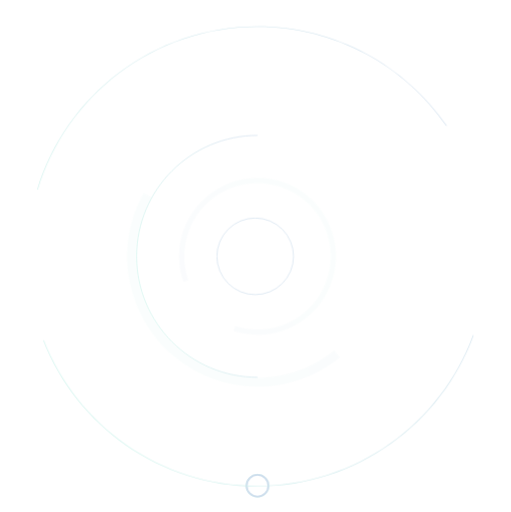
t = 0.00 s
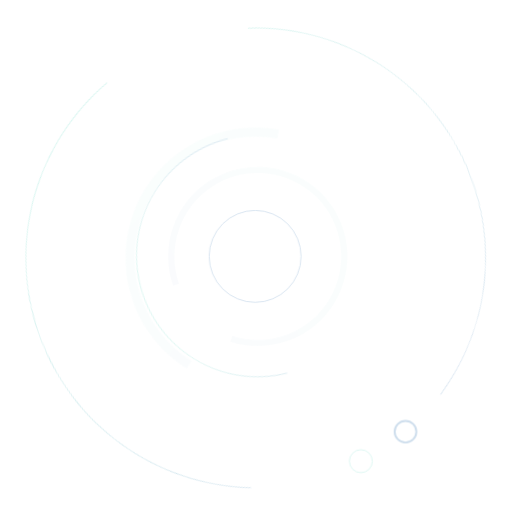
t = 1.50 s
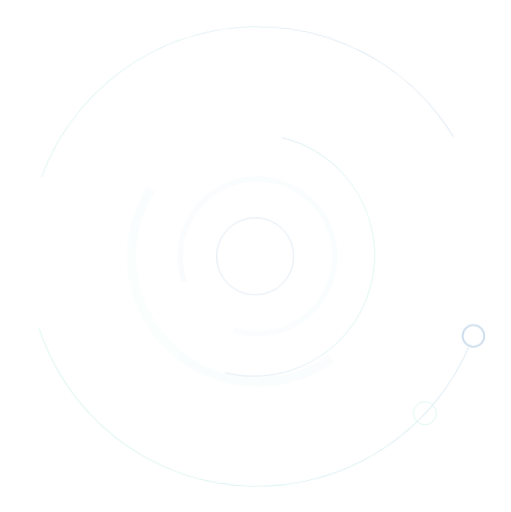
t = 2.63 s
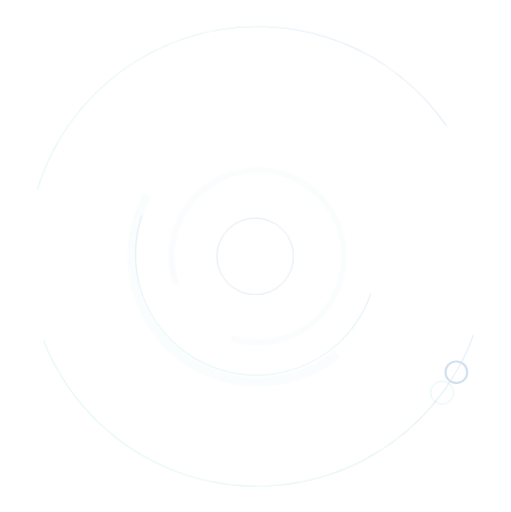
t = 3.00 s
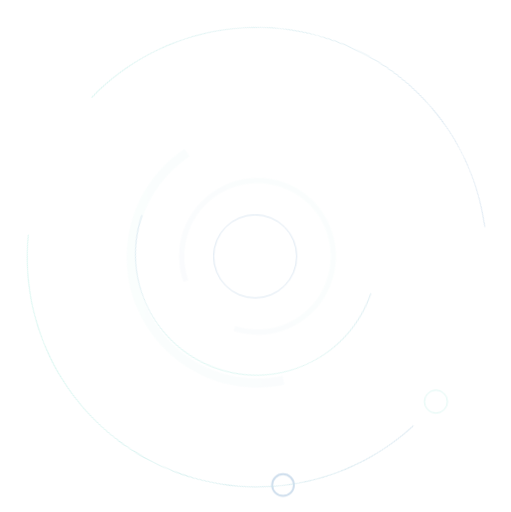
t = 5.00 s
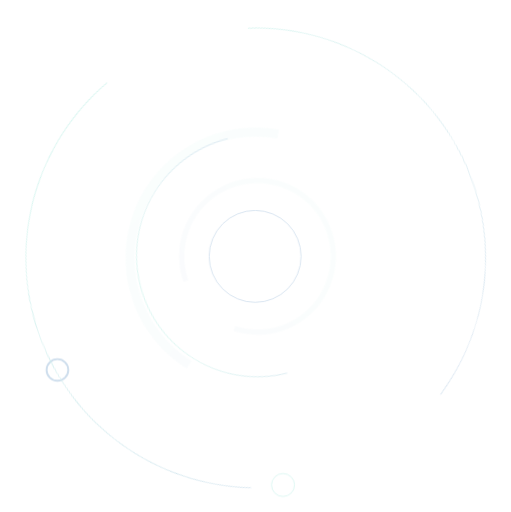
t = 7.50 s

The animated SVG that drew these frames (rendered in a browser with its animation timeline set to each time). Animation: 2 SMIL elements (animateMotion=2), 3 CSS @keyframes rules; frames cover the first 7.50 s, repeats indefinitely.

<svg width="720" height="722" viewBox="0 0 720 722" fill="none" xmlns="http://www.w3.org/2000/svg" xmlns:xlink="http://www.w3.org/1999/xlink">
    <defs>
    
        <style>
            .circle {
                animation: rotate 2s ease infinite;
                transform-origin: 50% 50%;
            }
            .circle-reverse {
                animation: rotate-reverse 3s ease infinite;
                transform-origin: 50% 50%;
            }
            .pulse {
                animation: pulse 2.5s ease infinite;
                transform-origin: 50% 50%;
            }
            .pulse-delayed {
                animation: pulse 3s ease infinite;
                transform-origin: 50% 50%;
            }
            @keyframes rotate {
                0% {
                    transform: rotate(0deg);
                }
                100% {
                    transform: rotate(360deg);
                }
            }
            @keyframes rotate-reverse {
                0% {
                    transform: rotate(0deg);
                }
                100% {
                    transform: rotate(-360deg);
                }
            }
            @keyframes pulse {
                0% {
                    transform: scale(1);
                }
                50% {
                    transform: scale(1.2);
                }
                100% {
                    transform: scale(1);
                }
            }
        </style>

    </defs>
    <g opacity="0.2" style="transform: scale(0.9); transform-origin: 50% 50%;">
        
        <circle r="18" fill="white" stroke="url(#paint1_linear_1_4)" id="circle2" />
        <animateMotion xlink:href="#circle2" dur="30s" repeatCount="indefinite">
            <mpath xlink:href="#mpath"></mpath>
        </animateMotion>
        <path
            d="M363.121 550.999C258.463 550.999 173.621 466.157 173.621 361.499C173.621 256.841 258.463 171.999 363.121 171.999"
            stroke="url(#paint2_linear_1_4)" class="circle"/>
        <g opacity="0.1">
            <mask id="path-4-inside-1_1_4" fill="white">
                <path
                    d="M492.4 519.951C455.536 550.028 409.338 566.311 361.761 565.994C314.185 565.678 268.208 548.783 231.746 518.218C195.285 487.653 170.622 445.332 162.004 398.541C153.386 351.751 161.352 303.42 184.531 261.87L197.23 268.954C175.699 307.549 168.299 352.444 176.304 395.908C184.31 439.371 207.219 478.683 241.088 507.075C274.956 535.466 317.664 551.16 361.858 551.454C406.052 551.748 448.965 536.623 483.208 508.685L492.4 519.951Z" />
            </mask>
            <path
                d="M492.4 519.951C455.536 550.028 409.338 566.311 361.761 565.994C314.185 565.678 268.208 548.783 231.746 518.218C195.285 487.653 170.622 445.332 162.004 398.541C153.386 351.751 161.352 303.42 184.531 261.87L197.23 268.954C175.699 307.549 168.299 352.444 176.304 395.908C184.31 439.371 207.219 478.683 241.088 507.075C274.956 535.466 317.664 551.16 361.858 551.454C406.052 551.748 448.965 536.623 483.208 508.685L492.4 519.951Z"
                class="circle-reverse"
                stroke="url(#paint3_linear_1_4)" stroke-width="36" mask="url(#path-4-inside-1_1_4)" />
        </g>
        <g opacity="0.1">
            <mask id="path-5-inside-2_1_4" fill="white">
                <path
                    d="M246.731 401.838C237.642 375.612 237.676 347.085 246.829 320.881C255.981 294.677 273.715 272.332 297.156 257.468C320.597 242.604 348.371 236.093 375.976 238.99C403.581 241.886 429.398 254.021 449.244 273.427C469.089 292.833 481.798 318.372 485.312 345.905C488.825 373.438 482.937 401.351 468.602 425.119C454.266 448.887 432.324 467.116 406.331 476.853C380.339 486.589 351.82 487.262 325.397 478.762L328.079 470.424C352.623 478.32 379.114 477.695 403.259 468.651C427.403 459.607 447.786 442.673 461.102 420.595C474.418 398.517 479.887 372.589 476.623 347.014C473.36 321.439 461.554 297.715 443.12 279.689C424.686 261.663 400.704 250.391 375.062 247.7C349.42 245.01 323.621 251.058 301.847 264.865C280.072 278.672 263.599 299.428 255.098 323.769C246.596 348.11 246.564 374.608 255.007 398.969L246.731 401.838Z" />
            </mask>
            <path
                d="M246.731 401.838C237.642 375.612 237.676 347.085 246.829 320.881C255.981 294.677 273.715 272.332 297.156 257.468C320.597 242.604 348.371 236.093 375.976 238.99C403.581 241.886 429.398 254.021 449.244 273.427C469.089 292.833 481.798 318.372 485.312 345.905C488.825 373.438 482.937 401.351 468.602 425.119C454.266 448.887 432.324 467.116 406.331 476.853C380.339 486.589 351.82 487.262 325.397 478.762L328.079 470.424C352.623 478.32 379.114 477.695 403.259 468.651C427.403 459.607 447.786 442.673 461.102 420.595C474.418 398.517 479.887 372.589 476.623 347.014C473.36 321.439 461.554 297.715 443.12 279.689C424.686 261.663 400.704 250.391 375.062 247.7C349.42 245.01 323.621 251.058 301.847 264.865C280.072 278.672 263.599 299.428 255.098 323.769C246.596 348.11 246.564 374.608 255.007 398.969L246.731 401.838Z"
                class="pulse"
                stroke="url(#paint4_linear_1_4)" stroke-width="36" mask="url(#path-5-inside-2_1_4)" />
        </g>
        <circle r="17" fill="white" stroke="url(#paint5_linear_1_4)" stroke-width="3" id="circle"/>
            <animateMotion xlink:href="#circle" dur="20s" repeatCount="indefinite">
                <mpath xlink:href="#mpath"></mpath>
            </animateMotion>
        <path fill-rule="evenodd" clip-rule="evenodd"
            d="M363.121 720.999C518.276 720.999 650.474 622.71 700.846 485H701.911C651.493 623.273 518.836 721.999 363.121 721.999C210.426 721.999 79.9032 627.064 27.3569 492.999H28.4315C80.9256 626.5 210.988 720.999 363.121 720.999ZM19.0451 256.999C63.8084 109.419 200.92 1.99878 363.121 1.99878C485.693 1.99878 593.937 63.3406 658.83 157H660.046C595.017 62.7597 486.282 0.998779 363.121 0.998779C200.363 0.998779 62.7958 108.858 18 256.999H19.0451Z"
            class="circle-reverse"
            fill="url(#paint0_linear_1_4)" />
        <path fill-rule="evenodd" clip-rule="evenodd"
            d="M363.121 720.999C518.276 720.999 650.474 622.71 700.846 485H701.911C651.493 623.273 518.836 721.999 363.121 721.999C210.426 721.999 79.9032 627.064 27.3569 492.999H28.4315C80.9256 626.5 210.988 720.999 363.121 720.999ZM19.0451 256.999C63.8084 109.419 200.92 1.99878 363.121 1.99878C485.693 1.99878 593.937 63.3406 658.83 157H660.046C595.017 62.7597 486.282 0.998779 363.121 0.998779C200.363 0.998779 62.7958 108.858 18 256.999H19.0451Z" id="mpath"/>
            <circle xmlns="http://www.w3.org/2000/svg" cx="359.5" cy="361.5" r="60" stroke="url(#paint5_linear_1_4)" class="pulse-delayed"/>
    </g>
    <defs>
        <linearGradient id="paint0_linear_1_4" x1="373.634" y1="1097.15" x2="953.082" y2="829.089"
            gradientUnits="userSpaceOnUse">
            <stop stop-color="#04C3A1" />
            <stop offset="1" stop-color="#0B5AA3" />
        </linearGradient>
        <linearGradient id="paint1_linear_1_4" x1="669.24" y1="590.251" x2="699.985" y2="575.256"
            gradientUnits="userSpaceOnUse">
            <stop stop-color="#04C3A1" />
            <stop offset="1" stop-color="#0B5AA3" />
        </linearGradient>
        <linearGradient id="paint2_linear_1_4" x1="272.161" y1="748.202" x2="456.138" y2="703.339"
            gradientUnits="userSpaceOnUse">
            <stop stop-color="#04C3A1" />
            <stop offset="1" stop-color="#0B5AA3" />
        </linearGradient>
        <linearGradient id="paint3_linear_1_4" x1="371.301" y1="778.812" x2="711.155" y2="613.062"
            gradientUnits="userSpaceOnUse">
            <stop stop-color="#04C3A1" />
            <stop offset="1" stop-color="#0B5AA3" />
        </linearGradient>
        <linearGradient id="paint4_linear_1_4" x1="358.194" y1="110.128" x2="153.481" y2="209.968"
            gradientUnits="userSpaceOnUse">
            <stop stop-color="#04C3A1" />
            <stop offset="1" stop-color="#0B5AA3" />
        </linearGradient>
        <linearGradient id="paint5_linear_1_4" x1="42.8611" y1="236.251" x2="73.6058" y2="221.256"
            gradientUnits="userSpaceOnUse">
            <stop stop-color="#04C3A1" />
            <stop offset="1" stop-color="#0B5AA3" />
        </linearGradient>
    </defs>
</svg>